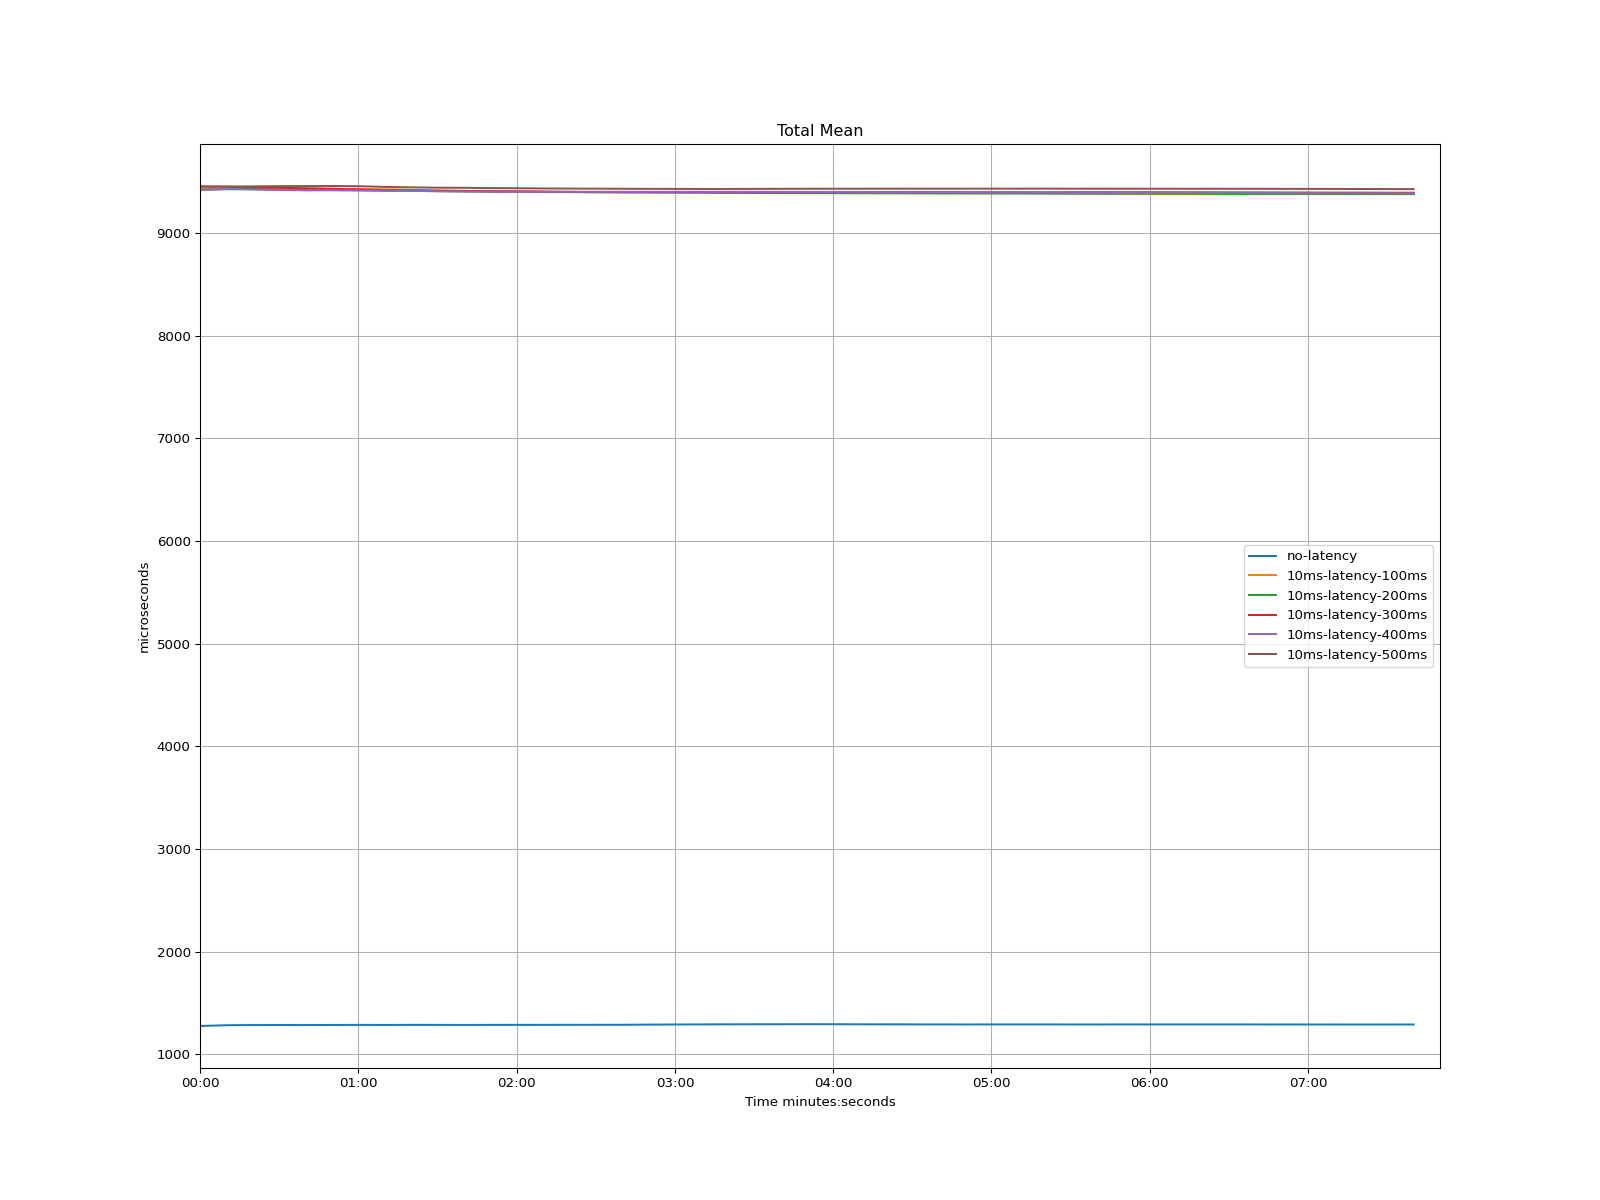

The data file committed next to this chart (first rows):
time, no-latency, 10ms-latency-100ms, 10ms-latency-200ms, 10ms-latency-300ms, 10ms-latency-400ms, 10ms-latency-500ms
1970-01-01 00:00:00, 1275, 9434, 9418, 9454, 9419, 9449
1970-01-01 00:00:10, 1283, 9430, 9425, 9450, 9429, 9452
1970-01-01 00:00:20, 1285, 9432, 9426, 9441, 9423, 9453
1970-01-01 00:00:30, 1285, 9430, 9418, 9439, 9418, 9455
1970-01-01 00:00:40, 1285, 9429, 9419, 9435, 9414, 9456
1970-01-01 00:00:50, 1285, 9427, 9417, 9430, 9415, 9457
1970-01-01 00:01:00, 1286, 9427, 9415, 9423, 9414, 9455
1970-01-01 00:01:10, 1286, 9425, 9410, 9417, 9411, 9448
1970-01-01 00:01:20, 1286, 9419, 9410, 9415, 9409, 9443
1970-01-01 00:01:30, 1286, 9414, 9407, 9410, 9406, 9440
1970-01-01 00:01:40, 1286, 9409, 9403, 9409, 9403, 9439
1970-01-01 00:01:50, 1286, 9406, 9401, 9406, 9402, 9436
1970-01-01 00:02:00, 1286, 9402, 9400, 9405, 9401, 9435
1970-01-01 00:02:10, 1287, 9400, 9398, 9402, 9400, 9433
1970-01-01 00:02:20, 1287, 9398, 9397, 9400, 9399, 9431
1970-01-01 00:02:30, 1287, 9396, 9396, 9399, 9399, 9431
1970-01-01 00:02:40, 1287, 9394, 9394, 9399, 9400, 9430
1970-01-01 00:02:50, 1289, 9394, 9394, 9397, 9400, 9429
1970-01-01 00:03:00, 1290, 9393, 9393, 9397, 9400, 9428
1970-01-01 00:03:10, 1291, 9394, 9392, 9396, 9400, 9428
1970-01-01 00:03:20, 1292, 9394, 9390, 9396, 9400, 9428
1970-01-01 00:03:30, 1292, 9394, 9388, 9396, 9400, 9428
1970-01-01 00:03:40, 1292, 9393, 9387, 9395, 9399, 9429
1970-01-01 00:03:50, 1293, 9393, 9387, 9395, 9398, 9430
1970-01-01 00:04:00, 1293, 9392, 9386, 9396, 9397, 9430
1970-01-01 00:04:10, 1292, 9392, 9386, 9395, 9396, 9430
1970-01-01 00:04:20, 1291, 9391, 9386, 9396, 9395, 9431
1970-01-01 00:04:30, 1291, 9391, 9385, 9396, 9394, 9431
1970-01-01 00:04:40, 1290, 9390, 9384, 9396, 9395, 9430
1970-01-01 00:04:50, 1290, 9389, 9384, 9396, 9394, 9431
1970-01-01 00:05:00, 1290, 9389, 9383, 9396, 9394, 9431
1970-01-01 00:05:10, 1290, 9388, 9383, 9396, 9393, 9431
1970-01-01 00:05:20, 1290, 9386, 9382, 9395, 9392, 9431
1970-01-01 00:05:30, 1290, 9385, 9382, 9396, 9391, 9430
1970-01-01 00:05:40, 1290, 9384, 9381, 9396, 9391, 9430
1970-01-01 00:05:50, 1290, 9384, 9381, 9396, 9390, 9430
1970-01-01 00:06:00, 1290, 9383, 9381, 9396, 9390, 9430
1970-01-01 00:06:10, 1290, 9382, 9380, 9396, 9390, 9430
1970-01-01 00:06:20, 1290, 9382, 9379, 9395, 9389, 9430
1970-01-01 00:06:30, 1290, 9381, 9379, 9395, 9389, 9429
1970-01-01 00:06:40, 1290, 9381, 9378, 9394, 9388, 9429
1970-01-01 00:06:50, 1290, 9380, 9378, 9394, 9387, 9429
1970-01-01 00:07:00, 1290, 9380, 9378, 9393, 9387, 9428
1970-01-01 00:07:10, 1290, 9379, 9378, 9392, 9387, 9428
1970-01-01 00:07:20, 1290, 9379, 9378, 9392, 9386, 9427
1970-01-01 00:07:30, 1290, 9379, 9378, 9391, 9386, 9427
1970-01-01 00:07:40, 1290, 9378, 9378, 9391, 9386, 9426
